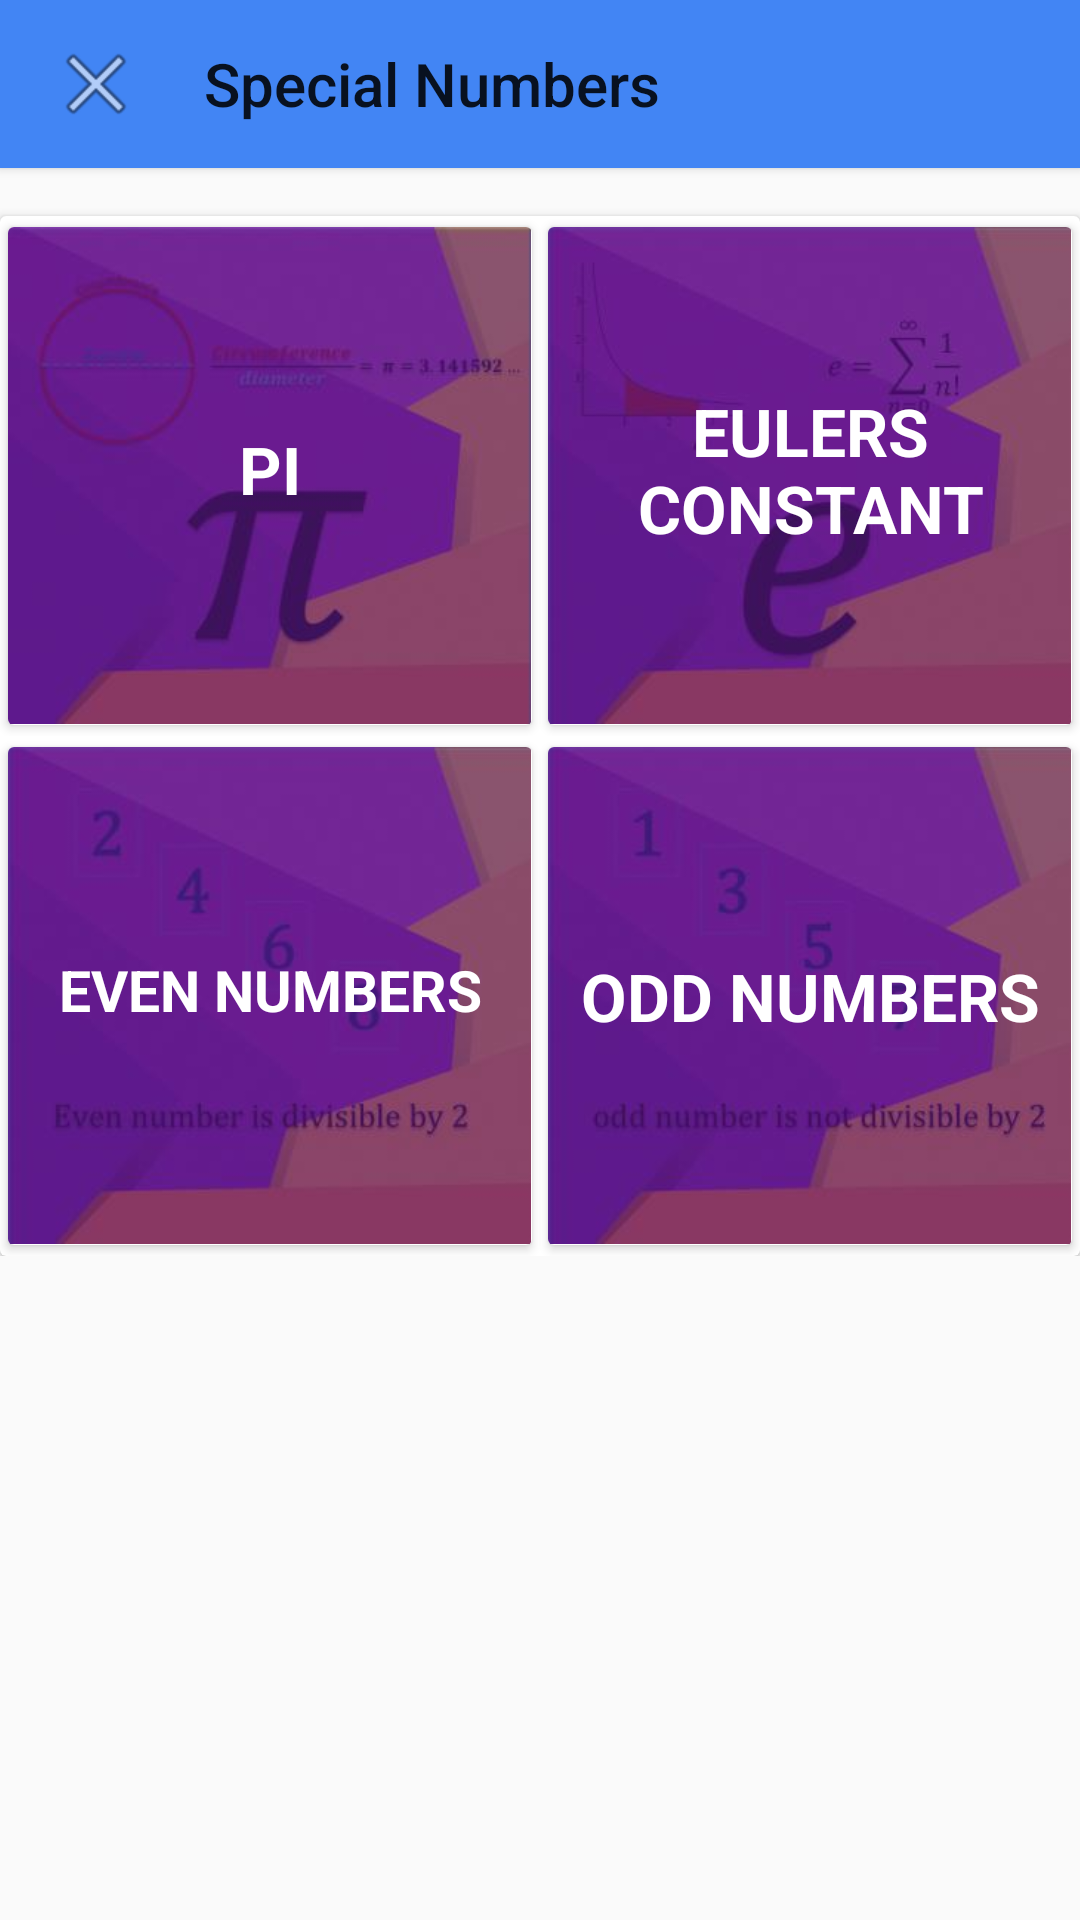

Android layout source for this screen:
<!-- AndroidManifest.xml: application theme CustomActionbarStyle -->
<!-- res/layout/dialog_special_numbers.xml -->
<?xml version="1.0" encoding="utf-8"?>
<ScrollView
    xmlns:android="http://schemas.android.com/apk/res/android"
    xmlns:app="http://schemas.android.com/apk/res-auto"
    xmlns:tools="http://schemas.android.com/tools"
    android:layout_width="match_parent"
    android:layout_height="match_parent"
    android:orientation="vertical"
    android:background="?attr/selectableItemBackgroundBorderless">
    <LinearLayout
        android:layout_width="match_parent"
        android:layout_height="match_parent"
        android:orientation="vertical">
    <android.support.v7.widget.CardView
        android:id="@+id/card_dialog_special_numbes"
        android:layout_width="match_parent"
        android:layout_height="?attr/actionBarSize"
        app:cardCornerRadius="0dp"
        app:cardElevation="2dp">

        <LinearLayout
            android:layout_width="match_parent"
            android:layout_height="match_parent"
            android:background="@color/app_blue"
            android:orientation="horizontal">

            <ImageView
                android:id="@+id/img_dialog_fullscreen_close"
                android:layout_width="wrap_content"
                android:layout_height="wrap_content"
                android:layout_gravity="center_vertical"
                android:layout_marginLeft="12dp"
                android:layout_marginStart="12dp"
                android:background="?attr/selectableItemBackgroundBorderless"
                android:clickable="true"
                android:padding="4dp"
                app:srcCompat="@android:drawable/ic_menu_close_clear_cancel" />

            <TextView
                style="@style/Base.DialogWindowTitle.AppCompat"
                android:layout_width="wrap_content"
                android:layout_height="wrap_content"
                android:layout_gravity="center_vertical"
                android:layout_marginLeft="16dp"
                android:layout_marginStart="16dp"
                android:text="Special Numbers" />
        </LinearLayout>
    </android.support.v7.widget.CardView>

    <android.support.v7.widget.CardView
        android:id="@+id/card_special_numbers"
        android:layout_width="match_parent"
        android:layout_height="0dp"
        android:layout_marginTop="@dimen/activity_horizontal_margin"
        android:layout_weight="1"
        android:background="?attr/selectableItemBackground"
        android:foreground="?attr/selectableItemBackground"
        tools:ignore="HardcodedText">

        <TableLayout
            android:layout_width="match_parent"
            android:layout_height="match_parent">

            <TableRow
                android:layout_width="match_parent"
                android:layout_height="match_parent">

                <android.support.v7.widget.CardView
                    android:id="@+id/cardPie"
                    android:layout_width="match_parent"
                    android:layout_height="match_parent"
                    android:layout_weight="1"
                    android:background="?attr/selectableItemBackground"
                    android:foreground="?attr/selectableItemBackground"
                    app:cardCornerRadius="@dimen/card_recycler_corner_radius"
                    app:cardElevation="@dimen/card_recycler_elevation"
                    app:cardUseCompatPadding="true">

                    <RelativeLayout
                        android:layout_width="match_parent"
                        android:layout_height="match_parent">

                        <ImageView
                            android:id="@+id/imgPie"
                            android:layout_width="wrap_content"
                            android:layout_height="wrap_content"
                            android:adjustViewBounds="true"
                            android:contentDescription="ArithmeticOperations"
                            app:srcCompat="@drawable/pi" />


                        <TextView
                            android:id="@+id/txtPie"
                            android:layout_width="match_parent"
                            android:layout_height="wrap_content"
                            android:layout_alignBottom="@+id/imgPie"
                            android:layout_alignParentBottom="false"
                            android:layout_alignTop="@+id/imgPie"
                            android:gravity="center"
                            android:paddingLeft="8dp"
                            android:paddingRight="8dp"
                            android:text="Pi"
                            android:textAllCaps="true"
                            android:layout_marginBottom="4dp"
                            android:textAppearance="@style/Base.TextAppearance.AppCompat.Large"
                            android:textColor="#FFF"
                            android:textStyle="bold" />

                    </RelativeLayout>

                </android.support.v7.widget.CardView>

                <android.support.v7.widget.CardView
                    android:id="@+id/cardE"
                    android:layout_width="match_parent"
                    android:layout_height="match_parent"
                    android:layout_weight="1"
                    android:background="?attr/selectableItemBackground"
                    android:foreground="?attr/selectableItemBackground"
                    app:cardCornerRadius="@dimen/card_recycler_corner_radius"
                    app:cardElevation="@dimen/card_recycler_elevation"
                    app:cardUseCompatPadding="true">

                    <RelativeLayout
                        android:layout_width="match_parent"
                        android:layout_height="match_parent">

                        <ImageView
                            android:id="@+id/imgE"
                            android:layout_width="wrap_content"
                            android:layout_height="wrap_content"
                            android:adjustViewBounds="true"
                            android:contentDescription="E"
                            android:src="@drawable/e"/>


                        <TextView
                            android:id="@+id/txtEulersConstant"
                            android:layout_width="match_parent"
                            android:layout_height="wrap_content"
                            android:layout_alignBottom="@+id/imgE"
                            android:layout_alignTop="@+id/imgE"
                            android:gravity="center"
                            android:paddingLeft="8dp"
                            android:paddingRight="8dp"
                            android:text="Eulers Constant"
                            android:textAllCaps="true"
                            android:layout_marginBottom="4dp"
                            android:textAppearance="@style/Base.TextAppearance.AppCompat.Large"
                            android:textColor="#FFF"
                            android:textStyle="bold" />

                    </RelativeLayout>

                </android.support.v7.widget.CardView>
            </TableRow>

            <TableRow
                android:layout_width="match_parent"
                android:layout_height="match_parent">

                <android.support.v7.widget.CardView
                    android:id="@+id/cardEvenNumbers"
                    android:layout_width="match_parent"
                    android:layout_height="match_parent"
                    android:layout_weight="1"
                    android:background="?attr/selectableItemBackground"
                    android:foreground="?attr/selectableItemBackground"
                    app:cardCornerRadius="@dimen/card_recycler_corner_radius"
                    app:cardElevation="@dimen/card_recycler_elevation"
                    app:cardUseCompatPadding="true">

                    <RelativeLayout
                        android:layout_width="match_parent"
                        android:layout_height="match_parent">

                        <ImageView
                            android:id="@+id/imgEvenNumbers"
                            android:layout_width="wrap_content"
                            android:layout_height="wrap_content"
                            android:adjustViewBounds="true"
                            android:contentDescription="Even Numbers"
                            app:srcCompat="@drawable/even_number" />



                        <TextView
                            android:id="@+id/txtEvenNumbers"
                            android:layout_width="match_parent"
                            android:layout_height="match_parent"
                            android:layout_alignBottom="@+id/imgEvenNumbers"
                            android:layout_alignTop="@+id/imgEvenNumbers"
                            android:gravity="center"
                            android:paddingLeft="8dp"
                            android:paddingRight="8dp"
                            android:layout_marginBottom="4dp"
                            android:text="Even Numbers"
                            android:textAllCaps="true"
                            android:textAppearance="@style/Base.TextAppearance.AppCompat.Large"
                            android:textColor="#FFF"
                            android:textSize="19sp"
                            android:textStyle="bold" />

                    </RelativeLayout>

                </android.support.v7.widget.CardView>

                <android.support.v7.widget.CardView
                    android:id="@+id/cardOddNumbers"
                    android:layout_width="match_parent"
                    android:layout_height="match_parent"
                    android:layout_weight="1"
                    android:background="?attr/selectableItemBackground"
                    android:foreground="?attr/selectableItemBackground"
                    app:cardCornerRadius="@dimen/card_recycler_corner_radius"
                    app:cardElevation="@dimen/card_recycler_elevation"
                    app:cardUseCompatPadding="true">

                    <RelativeLayout
                        android:layout_width="match_parent"
                        android:layout_height="match_parent">

                        <ImageView
                            android:id="@+id/imgOddNumbers"
                            android:layout_width="wrap_content"
                            android:layout_height="wrap_content"
                            android:adjustViewBounds="true"
                            android:contentDescription="Even Numbers"
                            android:src="@drawable/odd_number" />

                        <TextView
                            android:id="@+id/txtOddNumbers"
                            android:layout_width="match_parent"
                            android:layout_height="wrap_content"
                            android:layout_alignParentLeft="true"
                            android:layout_alignParentStart="true"
                            android:layout_centerVertical="true"
                            android:gravity="center"
                            android:paddingLeft="8dp"
                            android:paddingRight="8dp"
                            android:text="Odd Numbers"
                            android:textAllCaps="true"
                            android:textAppearance="@style/Base.TextAppearance.AppCompat.Large"
                            android:textColor="#FFF"
                            android:textStyle="bold" />

                    </RelativeLayout>

                </android.support.v7.widget.CardView>
            </TableRow>

        </TableLayout>

    </android.support.v7.widget.CardView>

</LinearLayout>
</ScrollView>
<!-- resources referenced by this layout -->
<resources>
  <color name="app_blue">#4285f4</color>
  <dimen name="activity_horizontal_margin">16dp</dimen>
  <dimen name="card_recycler_corner_radius">2dp</dimen>
  <dimen name="card_recycler_elevation">2dp</dimen>
  <!-- drawable e: jpg bitmap (drawable, 6267 bytes) -->
  <!-- drawable even_number: jpg bitmap (drawable, 6321 bytes) -->
  <!-- drawable odd_number: jpg bitmap (drawable, 6408 bytes) -->
  <!-- drawable pi: jpg bitmap (drawable, 6532 bytes) -->
  <style name="CustomActionbarStyle" parent="@style/Theme.AppCompat.Light.NoActionBar">
          <item name="colorPrimary">@color/colorPrimary</item>
          <item name="colorPrimaryDark">@color/colorPrimaryDark</item>
          <item name="colorAccent">@color/colorAccent</item>
          <item name="android:actionBarStyle">@style/CustomStyle</item>
      </style>
  <color name="colorPrimary">#4285F4</color>
  <color name="colorPrimaryDark">#3367D6</color>
  <color name="colorAccent">#FFC400</color>
  <style name="CustomStyle" parent="@android:style/Widget.Holo.Light.ActionBar.Solid.Inverse">
          <item name="android:background">@drawable/toolbar_background</item>
      </style>
  <!-- drawable toolbar_background: jpg bitmap (drawable, 8458 bytes) -->
</resources>
